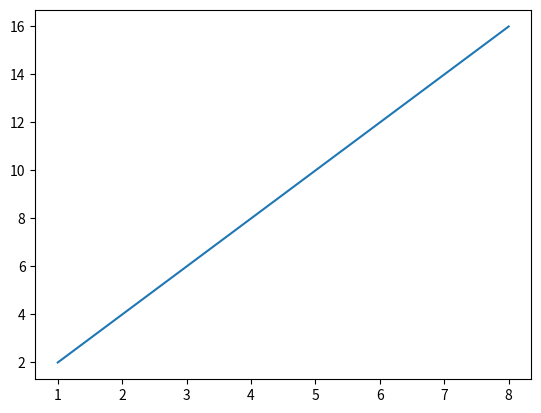

The script that saved this image:
import pandas as pd
import matplotlib.pyplot as plt
import sys
import os
# from tracker import *

x = [1,2,3,4,5,6,7,8]
y= [2,4,6,8,10,12,14,16]

ax = plt.plot(x,y)

# plt.show()